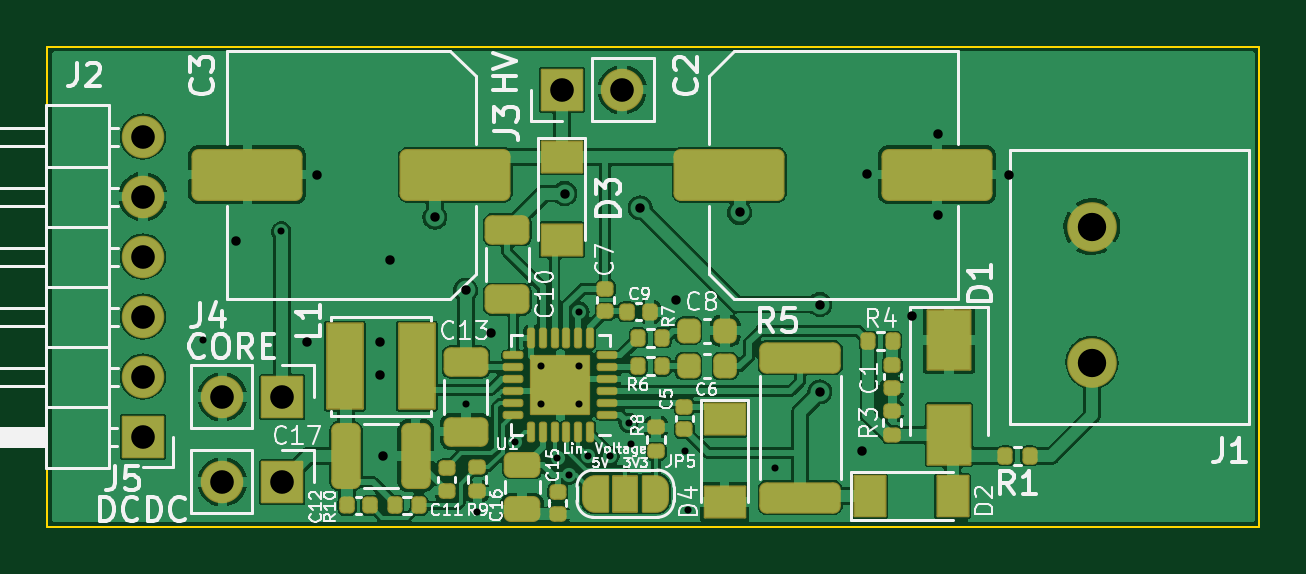
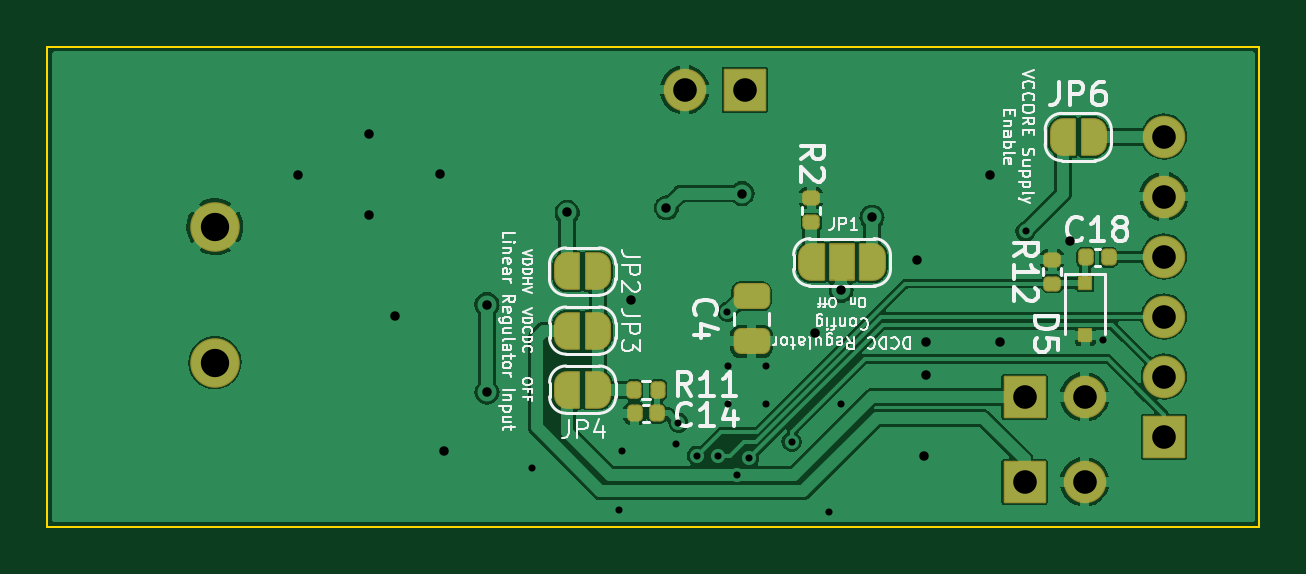
Circuit board: 11 layer files. Board 51.3 x 20.3 mm.
- bottom_copper: stknx-B_Cu.gbl (104834 bytes)
- bottom_mask: stknx-B_Mask.gbs (6577 bytes)
- paste: stknx-B_Paste.gbp (2128 bytes)
- bottom_silk: stknx-B_Silkscreen.gbo (40777 bytes)
- outline: stknx-Edge_Cuts.gm1 (766 bytes)
- top_copper: stknx-F_Cu.gtl (168258 bytes)
- top_mask: stknx-F_Mask.gts (8437 bytes)
- paste: stknx-F_Paste.gtp (5814 bytes)
- top_silk: stknx-F_Silkscreen.gto (50409 bytes)
- drill: stknx-NPTH.drl (317 bytes)
- drill: stknx-PTH.drl (1512 bytes)

=== bottom_copper: stknx-B_Cu.gbl (104834 bytes, source omitted) ===
=== bottom_mask: stknx-B_Mask.gbs (6577 bytes, source withheld) ===
=== paste: stknx-B_Paste.gbp (2128 bytes, source withheld) ===
=== bottom_silk: stknx-B_Silkscreen.gbo (40777 bytes, source omitted) ===
=== outline: stknx-Edge_Cuts.gm1 ===
G04 #@! TF.GenerationSoftware,KiCad,Pcbnew,(5.99.0-12840-g99442350a4)*
G04 #@! TF.CreationDate,2021-11-05T14:17:08+01:00*
G04 #@! TF.ProjectId,stknx,73746b6e-782e-46b6-9963-61645f706362,rev?*
G04 #@! TF.SameCoordinates,Original*
G04 #@! TF.FileFunction,Profile,NP*
%FSLAX46Y46*%
G04 Gerber Fmt 4.6, Leading zero omitted, Abs format (unit mm)*
G04 Created by KiCad (PCBNEW (5.99.0-12840-g99442350a4)) date 2021-11-05 14:17:08*
%MOMM*%
%LPD*%
G01*
G04 APERTURE LIST*
G04 #@! TA.AperFunction,Profile*
%ADD10C,0.100000*%
G04 #@! TD*
G04 APERTURE END LIST*
D10*
X154432000Y-96774000D02*
X205740000Y-96774000D01*
X154432000Y-117094000D02*
X205740000Y-117094000D01*
X154432000Y-96774000D02*
X154432000Y-117094000D01*
X205740000Y-96774000D02*
X205740000Y-117094000D01*
M02*

=== top_copper: stknx-F_Cu.gtl (168258 bytes, source omitted) ===
=== top_mask: stknx-F_Mask.gts (8437 bytes, source omitted) ===
=== paste: stknx-F_Paste.gtp ===
G04 #@! TF.GenerationSoftware,KiCad,Pcbnew,(5.99.0-12840-g99442350a4)*
G04 #@! TF.CreationDate,2021-11-05T14:17:08+01:00*
G04 #@! TF.ProjectId,stknx,73746b6e-782e-46b6-9963-61645f706362,rev?*
G04 #@! TF.SameCoordinates,Original*
G04 #@! TF.FileFunction,Paste,Top*
G04 #@! TF.FilePolarity,Positive*
%FSLAX46Y46*%
G04 Gerber Fmt 4.6, Leading zero omitted, Abs format (unit mm)*
G04 Created by KiCad (PCBNEW (5.99.0-12840-g99442350a4)) date 2021-11-05 14:17:08*
%MOMM*%
%LPD*%
G01*
G04 APERTURE LIST*
G04 Aperture macros list*
%AMRoundRect*
0 Rectangle with rounded corners*
0 $1 Rounding radius*
0 $2 $3 $4 $5 $6 $7 $8 $9 X,Y pos of 4 corners*
0 Add a 4 corners polygon primitive as box body*
4,1,4,$2,$3,$4,$5,$6,$7,$8,$9,$2,$3,0*
0 Add four circle primitives for the rounded corners*
1,1,$1+$1,$2,$3*
1,1,$1+$1,$4,$5*
1,1,$1+$1,$6,$7*
1,1,$1+$1,$8,$9*
0 Add four rect primitives between the rounded corners*
20,1,$1+$1,$2,$3,$4,$5,0*
20,1,$1+$1,$4,$5,$6,$7,0*
20,1,$1+$1,$6,$7,$8,$9,0*
20,1,$1+$1,$8,$9,$2,$3,0*%
G04 Aperture macros list end*
%ADD10RoundRect,0.135000X0.185000X-0.135000X0.185000X0.135000X-0.185000X0.135000X-0.185000X-0.135000X0*%
%ADD11RoundRect,0.225000X0.225000X0.250000X-0.225000X0.250000X-0.225000X-0.250000X0.225000X-0.250000X0*%
%ADD12RoundRect,0.225000X-0.225000X-0.250000X0.225000X-0.250000X0.225000X0.250000X-0.225000X0.250000X0*%
%ADD13RoundRect,0.250001X2.049999X0.799999X-2.049999X0.799999X-2.049999X-0.799999X2.049999X-0.799999X0*%
%ADD14RoundRect,0.140000X-0.140000X-0.170000X0.140000X-0.170000X0.140000X0.170000X-0.140000X0.170000X0*%
%ADD15RoundRect,0.140000X-0.170000X0.140000X-0.170000X-0.140000X0.170000X-0.140000X0.170000X0.140000X0*%
%ADD16RoundRect,0.250000X-0.650000X0.325000X-0.650000X-0.325000X0.650000X-0.325000X0.650000X0.325000X0*%
%ADD17R,1.500000X3.600000*%
%ADD18RoundRect,0.135000X0.135000X0.185000X-0.135000X0.185000X-0.135000X-0.185000X0.135000X-0.185000X0*%
%ADD19RoundRect,0.165000X0.165000X0.165000X-0.165000X0.165000X-0.165000X-0.165000X0.165000X-0.165000X0*%
%ADD20RoundRect,0.062500X0.325000X0.062500X-0.325000X0.062500X-0.325000X-0.062500X0.325000X-0.062500X0*%
%ADD21RoundRect,0.062500X0.062500X0.325000X-0.062500X0.325000X-0.062500X-0.325000X0.062500X-0.325000X0*%
%ADD22RoundRect,0.250001X-2.049999X-0.799999X2.049999X-0.799999X2.049999X0.799999X-2.049999X0.799999X0*%
%ADD23R,1.700000X1.300000*%
%ADD24RoundRect,0.135000X-0.185000X0.135000X-0.185000X-0.135000X0.185000X-0.135000X0.185000X0.135000X0*%
%ADD25RoundRect,0.135000X-0.135000X-0.185000X0.135000X-0.185000X0.135000X0.185000X-0.135000X0.185000X0*%
%ADD26R,1.300000X1.700000*%
%ADD27RoundRect,0.140000X0.170000X-0.140000X0.170000X0.140000X-0.170000X0.140000X-0.170000X-0.140000X0*%
%ADD28RoundRect,0.250000X-0.475000X0.250000X-0.475000X-0.250000X0.475000X-0.250000X0.475000X0.250000X0*%
%ADD29R,1.800000X2.500000*%
%ADD30RoundRect,0.250000X0.325000X1.100000X-0.325000X1.100000X-0.325000X-1.100000X0.325000X-1.100000X0*%
%ADD31RoundRect,0.140000X0.140000X0.170000X-0.140000X0.170000X-0.140000X-0.170000X0.140000X-0.170000X0*%
%ADD32RoundRect,0.250000X0.650000X-0.325000X0.650000X0.325000X-0.650000X0.325000X-0.650000X-0.325000X0*%
%ADD33RoundRect,0.250000X1.425000X-0.362500X1.425000X0.362500X-1.425000X0.362500X-1.425000X-0.362500X0*%
G04 APERTURE END LIST*
D10*
X190200000Y-113210000D03*
X190200000Y-112190000D03*
D11*
X183125000Y-110300000D03*
X181575000Y-110300000D03*
D12*
X181575000Y-108800000D03*
X183125000Y-108800000D03*
D13*
X171700000Y-102200000D03*
X162900000Y-102200000D03*
D14*
X167120000Y-116200000D03*
X168080000Y-116200000D03*
D15*
X171332000Y-114614000D03*
X171332000Y-115574000D03*
D16*
X173900000Y-104525000D03*
X173900000Y-107475000D03*
D17*
X170075000Y-110300000D03*
X167025000Y-110300000D03*
D18*
X170160000Y-116200000D03*
X169140000Y-116200000D03*
D15*
X176032000Y-115614000D03*
X176032000Y-116574000D03*
D19*
X176970000Y-111920000D03*
X176970000Y-110280000D03*
X175330000Y-111100000D03*
X175330000Y-110280000D03*
X175330000Y-111920000D03*
X176150000Y-111100000D03*
X176150000Y-110280000D03*
X176150000Y-111920000D03*
X176970000Y-111100000D03*
D20*
X178137500Y-112350000D03*
X178137500Y-111850000D03*
X178137500Y-111350000D03*
X178137500Y-110850000D03*
X178137500Y-110350000D03*
X178137500Y-109850000D03*
D21*
X177400000Y-109112500D03*
X176900000Y-109112500D03*
X176400000Y-109112500D03*
X175900000Y-109112500D03*
X175400000Y-109112500D03*
X174900000Y-109112500D03*
D20*
X174162500Y-109850000D03*
X174162500Y-110350000D03*
X174162500Y-110850000D03*
X174162500Y-111350000D03*
X174162500Y-111850000D03*
X174162500Y-112350000D03*
D21*
X174900000Y-113087500D03*
X175400000Y-113087500D03*
X175900000Y-113087500D03*
X176400000Y-113087500D03*
X176900000Y-113087500D03*
X177400000Y-113087500D03*
D22*
X183300000Y-102200000D03*
X192100000Y-102200000D03*
D23*
X176200000Y-101450000D03*
X176200000Y-104950000D03*
D24*
X172632000Y-114584000D03*
X172632000Y-115604000D03*
D25*
X189190000Y-109250000D03*
X190210000Y-109250000D03*
D24*
X180200000Y-112890000D03*
X180200000Y-113910000D03*
D18*
X180460000Y-110300000D03*
X179440000Y-110300000D03*
D26*
X189250000Y-115800000D03*
X192750000Y-115800000D03*
D27*
X178050000Y-107980000D03*
X178050000Y-107020000D03*
X181400000Y-112980000D03*
X181400000Y-112020000D03*
D28*
X174532000Y-114469000D03*
X174532000Y-116369000D03*
D29*
X192600000Y-109200000D03*
X192600000Y-113200000D03*
D23*
X183100000Y-112550000D03*
X183100000Y-116050000D03*
D27*
X190200000Y-111230000D03*
X190200000Y-110270000D03*
D25*
X179440000Y-109100000D03*
X180460000Y-109100000D03*
D30*
X170025000Y-114100000D03*
X167075000Y-114100000D03*
D31*
X179930000Y-108000000D03*
X178970000Y-108000000D03*
D32*
X172150000Y-113075000D03*
X172150000Y-110125000D03*
D33*
X186300000Y-115862500D03*
X186300000Y-109937500D03*
D18*
X196010000Y-114100000D03*
X194990000Y-114100000D03*
M02*

=== top_silk: stknx-F_Silkscreen.gto (50409 bytes, source omitted) ===
=== drill: stknx-NPTH.drl ===
M48
; DRILL file {KiCad (5.99.0-12840-g99442350a4)} date Fr 05 Nov 2021 14:18:05 CET
; FORMAT={-:-/ absolute / metric / decimal}
; #@! TF.CreationDate,2021-11-05T14:18:05+01:00
; #@! TF.GenerationSoftware,Kicad,Pcbnew,(5.99.0-12840-g99442350a4)
; #@! TF.FileFunction,NonPlated,1,2,NPTH
FMAT,2
METRIC
%
G90
G05
T0
M30

=== drill: stknx-PTH.drl ===
M48
; DRILL file {KiCad (5.99.0-12840-g99442350a4)} date Fr 05 Nov 2021 14:18:05 CET
; FORMAT={-:-/ absolute / metric / decimal}
; #@! TF.CreationDate,2021-11-05T14:18:05+01:00
; #@! TF.GenerationSoftware,Kicad,Pcbnew,(5.99.0-12840-g99442350a4)
; #@! TF.FileFunction,Plated,1,2,PTH
FMAT,2
METRIC
; #@! TA.AperFunction,Plated,PTH,ViaDrill
T1C0.300
; #@! TA.AperFunction,Plated,PTH,ViaDrill
T2C0.400
; #@! TA.AperFunction,Plated,PTH,ComponentDrill
T3C1.000
; #@! TA.AperFunction,Plated,PTH,ComponentDrill
T4C1.200
%
G90
G05
T1
X161.032Y-109.194
X164.332Y-104.594
X172.132Y-111.894
X172.632Y-116.494
X174.232Y-113.494
X175.332Y-110.294
X175.332Y-111.894
X176.026Y-114.198
X176.532Y-114.894
X176.932Y-110.294
X176.932Y-111.894
X176.951Y-107.994
X177.332Y-114.094
X178.232Y-114.094
X179.032Y-112.694
X179.132Y-113.594
X181.432Y-113.894
X181.532Y-116.394
X185.232Y-114.594
T2
X162.432Y-104.994
X165.432Y-109.294
X165.832Y-102.194
X168.532Y-109.294
X168.532Y-110.694
X168.632Y-114.094
X168.932Y-105.794
X170.832Y-103.994
X172.132Y-107.094
X173.232Y-108.894
X176.332Y-102.994
X179.532Y-103.594
X181.032Y-107.494
X183.732Y-103.794
X187.132Y-107.694
X187.132Y-111.394
X188.932Y-113.894
X189.129Y-102.184
X191.032Y-108.194
X192.132Y-100.494
X192.132Y-103.894
X195.132Y-102.194
T3
X158.475Y-100.584
X158.475Y-103.124
X158.475Y-105.664
X158.475Y-108.204
X158.475Y-110.744
X158.475Y-113.284
X161.835Y-111.6
X161.835Y-115.2
X164.375Y-111.6
X164.375Y-115.2
X176.225Y-98.6
X178.765Y-98.6
T4
X198.65Y-104.4
X198.65Y-110.15
T0
M30

